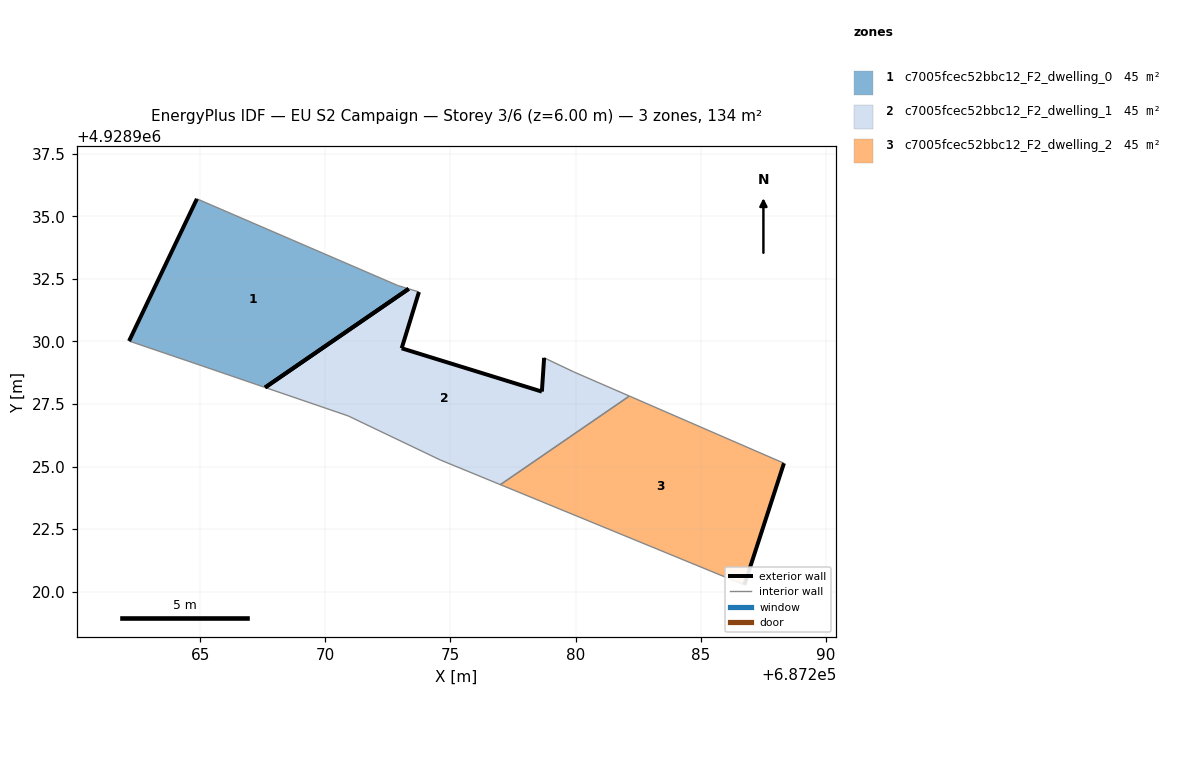
=== STOREY PLAN SPEC (per zone: floor XY polygon, exterior-wall plan segments, windows/doors) ===
zone 1: c7005fcec52bbc12_F2_dwelling_0  (44.7 m²)
  floor: (687273.33, 4928932.10) (687272.89, 4928932.24) (687264.87, 4928935.70) (687262.16, 4928930.02) (687265.07, 4928929.03) (687267.60, 4928928.16)
  exterior wall: (687262.16, 4928930.02) – (687264.87, 4928935.70)  [6.3 m]
  exterior wall: (687273.33, 4928932.10) – (687267.60, 4928928.16)  [7.0 m]
  interior walls: 4
zone 2: c7005fcec52bbc12_F2_dwelling_1  (44.7 m²)
  floor: (687282.15, 4928927.82) (687279.92, 4928928.79) (687278.74, 4928929.35) (687278.65, 4928928.00) (687273.05, 4928929.73) (687273.74, 4928931.97) (687273.33, 4928932.10) (687267.60, 4928928.16) (687270.91, 4928927.03) (687274.59, 4928925.27) (687276.99, 4928924.28)
  exterior wall: (687273.74, 4928931.97) – (687273.05, 4928929.73)  [2.4 m]
  exterior wall: (687273.05, 4928929.73) – (687278.65, 4928928.00)  [5.9 m]
  exterior wall: (687278.65, 4928928.00) – (687278.74, 4928929.35)  [1.4 m]
  exterior wall: (687267.60, 4928928.16) – (687273.33, 4928932.10)  [7.0 m]
  interior walls: 7
zone 3: c7005fcec52bbc12_F2_dwelling_2  (44.7 m²)
  floor: (687286.74, 4928920.28) (687288.32, 4928925.13) (687282.15, 4928927.82) (687276.99, 4928924.28) (687285.37, 4928920.84)
  exterior wall: (687288.32, 4928925.13) – (687286.74, 4928920.28)  [5.1 m]
  interior walls: 4

=== DERIVED (storey summary) ===
Building: EU S2 Campaign
Storey: 3 of 6  (floor level z = 6.00 m)
Storey gross floor area: 134.1 m²
Zones on this storey: 3
  - c7005fcec52bbc12_F2_dwelling_0: floor 44.7 m²; exterior wall 13.3 m (39.8 m²); WWR 0.0%
  - c7005fcec52bbc12_F2_dwelling_1: floor 44.7 m²; exterior wall 16.5 m (49.6 m²); WWR 0.0%
  - c7005fcec52bbc12_F2_dwelling_2: floor 44.7 m²; exterior wall 5.1 m (15.3 m²); WWR 0.0%
Zone adjacency (shared interzone walls):
  - c7005fcec52bbc12_F2_dwelling_1 ↔ c7005fcec52bbc12_F2_dwelling_2